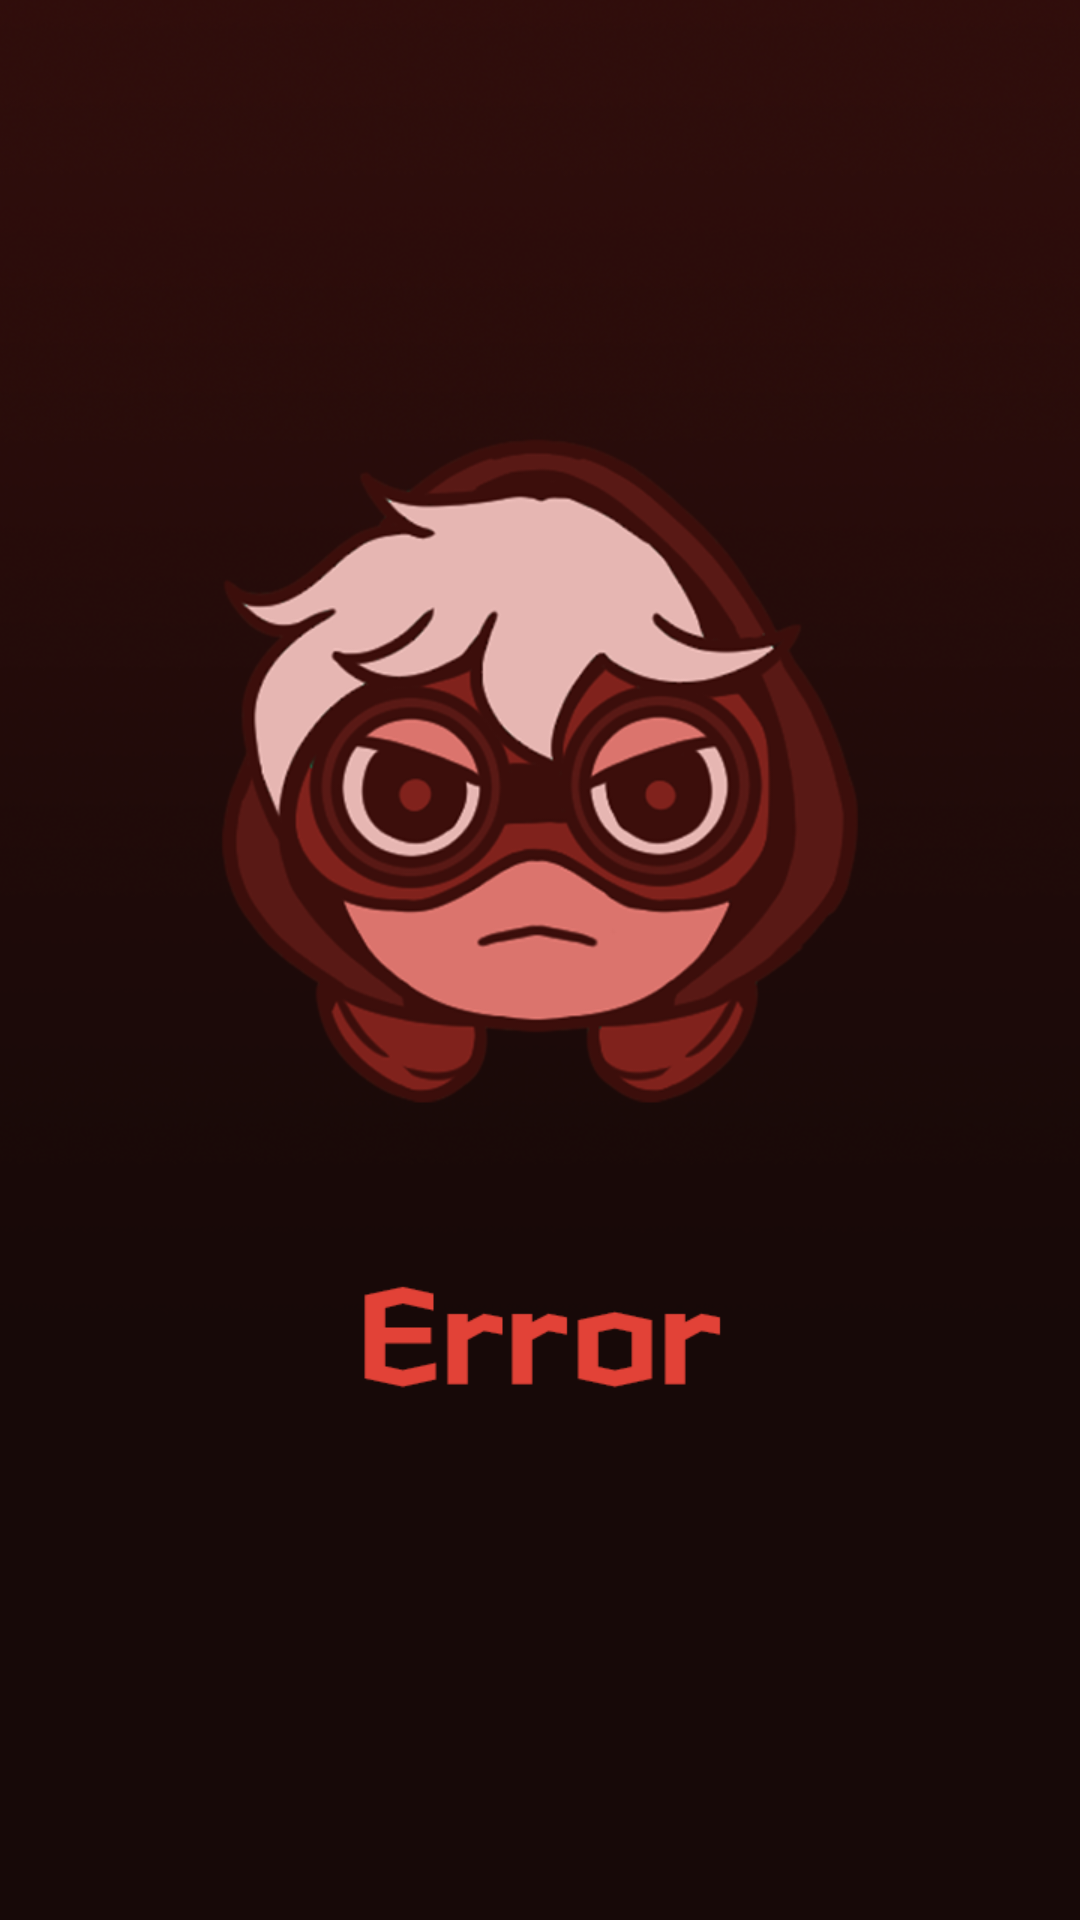

Layout XML and referenced resources for this Android screen:
<!-- AndroidManifest.xml: application theme Theme.Gmch -->
<!-- res/layout/activity_not.xml -->
<?xml version="1.0" encoding="utf-8"?>
<LinearLayout xmlns:android="http://schemas.android.com/apk/res/android"
    android:layout_width="match_parent"
    android:layout_height="match_parent"
    android:orientation="vertical"
    android:background="#000"
    android:weightSum="1">

    <ImageView
        android:id="@+id/imageView"
        android:layout_width="match_parent"
        android:layout_height="wrap_content"
        android:layout_weight="0.82"
        android:adjustViewBounds="true"
        android:scaleType="fitCenter"
        android:src="@drawable/connect_not" />
</LinearLayout>
<!-- resources referenced by this layout -->
<resources>
  <!-- drawable connect_not: png bitmap (drawable, 247016 bytes) -->
  <style name="Theme.Gmch" parent="Theme.MaterialComponents.DayNight.DarkActionBar">
          
          <item name="colorPrimary">@color/black</item>
          <item name="colorPrimaryVariant">@color/black</item>
          <item name="colorOnPrimary">@color/white</item>
          
          <item name="colorSecondary">@color/teal_200</item>
          <item name="colorSecondaryVariant">@color/teal_700</item>
          <item name="colorOnSecondary">@color/black</item>
          
          <item name="android:statusBarColor" tools:targetApi="l">?attr/colorPrimaryVariant</item>
          
  
          <item name="windowNoTitle">true</item>
          <item name="android:windowFullscreen">true</item>
      </style>
  <color name="black">#FF000000</color>
  <color name="white">#FFFFFFFF</color>
  <color name="teal_200">#FF03DAC5</color>
  <color name="teal_700">#FF018786</color>
</resources>
